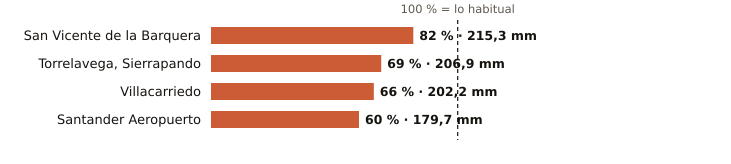

Data behind this chart, as committed beside it:
estacion, provincia, indicativo, mm_otono, referencia_mm, pct, periodo_referencia, hasta, hora
San Vicente de la Barquera, Cantabria, 1159, 215.3, 262.6, 82, 1991-2020, 2026-11-19, 21
Torrelavega, Sierrapando, Cantabria, 1154H, 206.9, 300.4, 69, 1991-2020, 2026-11-19, 21
Villacarriedo, Cantabria, 1124E, 202.2, 307.2, 66, 2008-2025, 2026-11-19, 21
Santander Aeropuerto, Cantabria, 1109X, 179.7, 301.9, 60, 2006-2025, 2026-11-19, 21
